Run: headless pygame with SDL's dummy video driver; simulated clock (each Clock.tick advances the game by its frame time, no real sleeping); random seed 0; keys injected as events and as key.get_pressed() state; no mouse input.
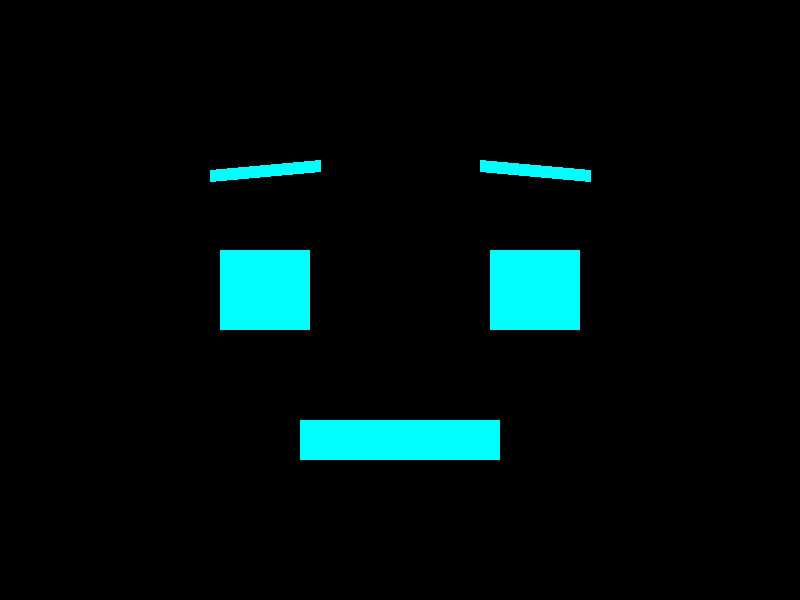
Frame 1 of 4 · flips 1–60 · no input
Frame 2 of 4 · flips 61–180 · tapped SPACE, RETURN · held RIGHT (→), D · screen unchanged from frame 1, image omitted
Frame 3 of 4 · flips 181–300 · held DOWN (↓), S · screen unchanged from frame 2, image omitted
Frame 4 of 4 · flips 301–420 · held LEFT (←), A, UP (↑), W · screen unchanged from frame 3, image omitted

The pygame program that drew these frames:

import pygame
import sys

# Pygame initialisieren
pygame.init()
WIDTH, HEIGHT = 800, 600
screen = pygame.display.set_mode((WIDTH, HEIGHT))
pygame.display.set_caption("Gesicht vom Korex")

BLACK = (0, 0, 0)
CYAN = (0, 255, 255)
clock = pygame.time.Clock()

# Funktionen für verschiedene Gesichtsausdrücke
def draw_face(expression="neutral"):
    screen.fill(BLACK)

    if expression == "neutral":
        # Normale Augen
        pygame.draw.rect(screen, CYAN, (220, 250, 90, 80))
        pygame.draw.rect(screen, CYAN, (490, 250, 90, 80))
        # Neutrale Augenbrauen (waagerecht)
        pygame.draw.line(screen, CYAN, (210, 175), (320, 165), 12)
        pygame.draw.line(screen, CYAN, (480, 165), (590, 175), 12)
        # Gerader Mund
        pygame.draw.rect(screen, CYAN, (300, 420, 200, 40))

    elif expression == "happy":
        # Glückliche Augen (z.B. kleinere Quadrate oder hochgezogen)
        pygame.draw.rect(screen, CYAN, (220, 220, 90, 90))
        pygame.draw.rect(screen, CYAN, (490, 220, 90, 90))
        # Augenbrauen schräg
        pygame.draw.line(screen, CYAN, (210, 190), (320, 170), 12)
        pygame.draw.line(screen, CYAN, (480, 170), (590, 190), 12)
        # Breiter, grinsender Mund (oder ein dickes Lächeln)
        pygame.draw.rect(screen, CYAN, (280, 410, 240, 60))

    elif expression == "blink":
        # Geschlossene Augen (nur ein Strich)
        pygame.draw.line(screen, CYAN, (220, 260), (310, 260), 12)
        pygame.draw.line(screen, CYAN, (490, 260), (580, 260), 12)
        # Augenbrauen normal
        pygame.draw.line(screen, CYAN, (210, 175), (320, 165), 12)
        pygame.draw.line(screen, CYAN, (480, 165), (590, 175), 12)
        # Mund
        pygame.draw.rect(screen, CYAN, (300, 420, 200, 20))

# Aktueller Gesichtsausdruck
current_expression = "neutral"

while True:
    for event in pygame.event.get():
        if event.type == pygame.QUIT:
            pygame.quit()
            sys.exit()
        elif event.type == pygame.KEYDOWN:
            if event.key == pygame.K_ESCAPE:
                pygame.quit()
                sys.exit()
            # Tastensteuerung zum Testen der Ausdrücke:
            elif event.key == pygame.K_1:
                current_expression = "neutral"
            elif event.key == pygame.K_2:
                current_expression = "happy"
            elif event.key == pygame.K_3:
                current_expression = "blink"

    # Gesicht mit dem aktuellen Zustand zeichnen
    draw_face(current_expression)

    pygame.display.flip()
    clock.tick(60)
